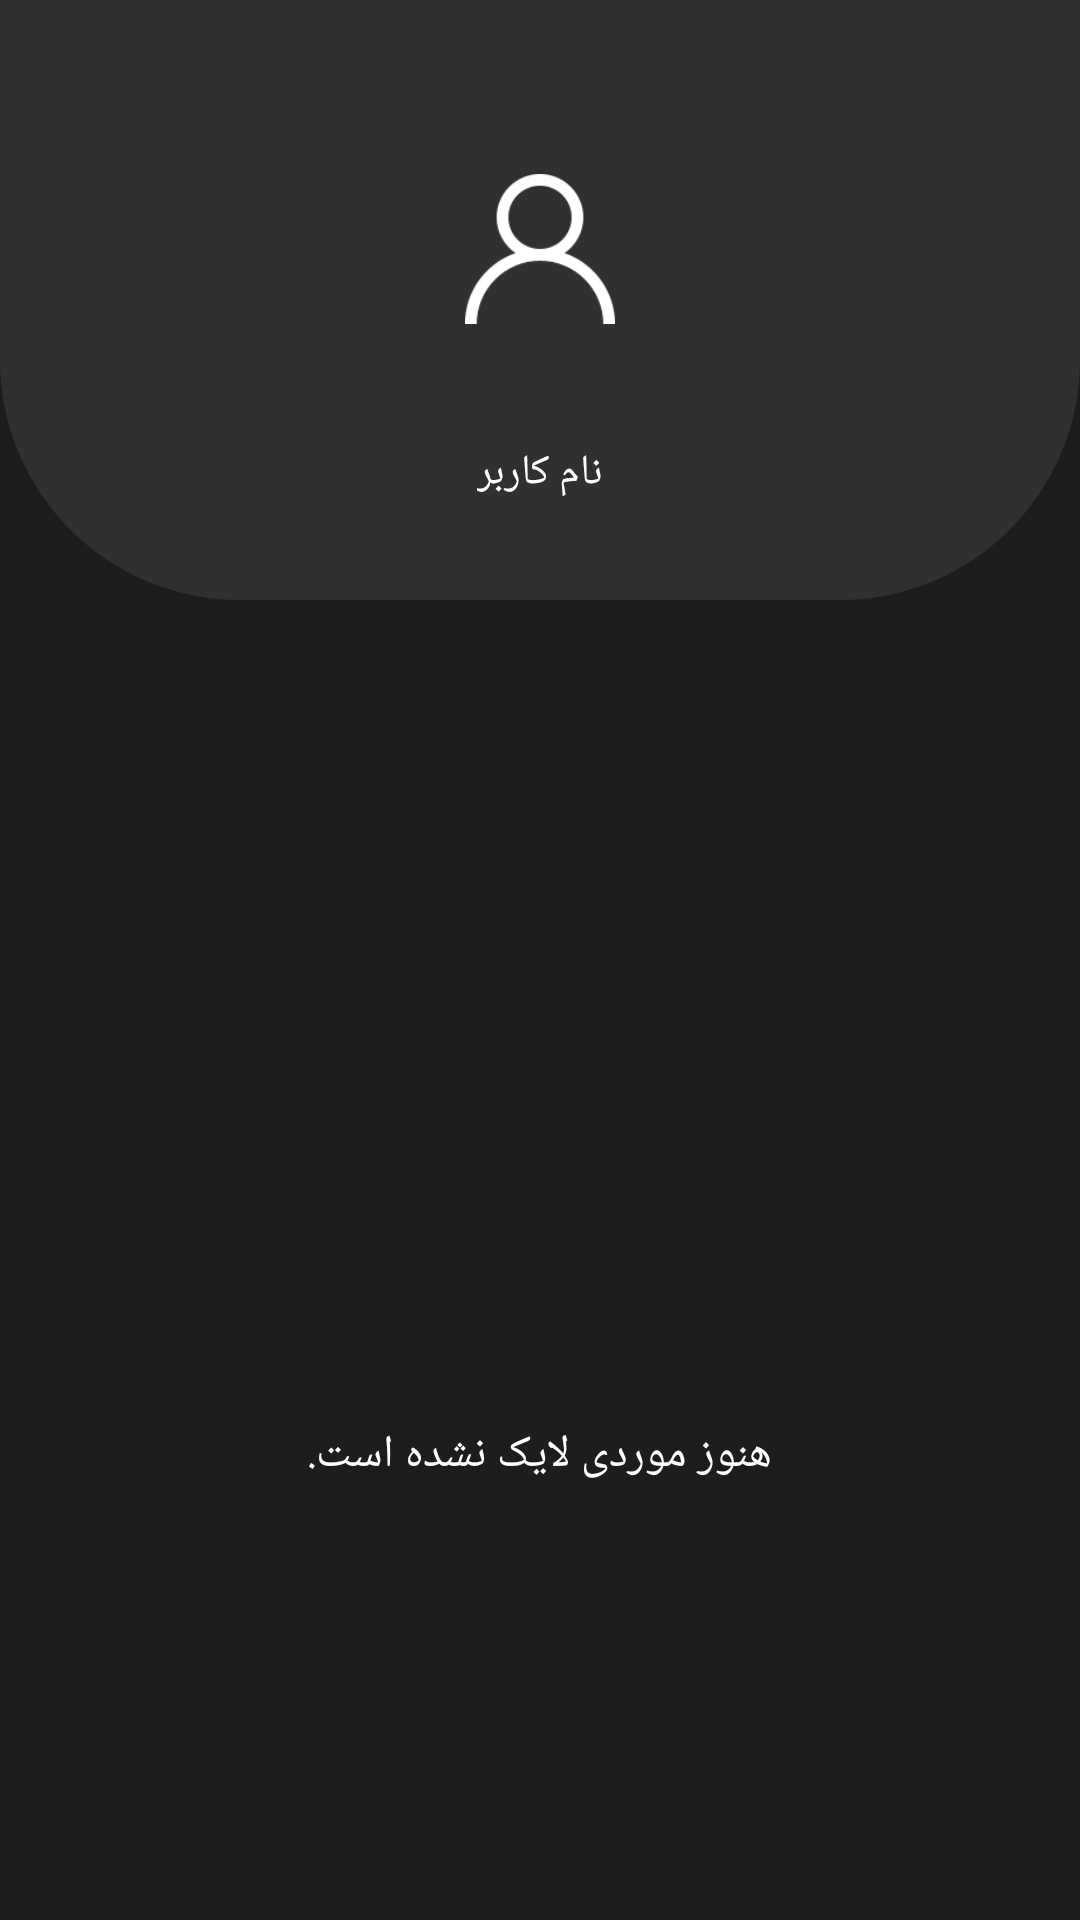

Reconstruct the res/layout file that produces this screen, plus the resources it refers to.
<!-- AndroidManifest.xml: application theme AppTheme -->
<!-- res/layout/fragment_profile.xml -->
<?xml version="1.0" encoding="utf-8"?>
<LinearLayout xmlns:android="http://schemas.android.com/apk/res/android"
    xmlns:tools="http://schemas.android.com/tools"
    android:layout_width="match_parent"
    android:layout_height="match_parent"
    android:background="@color/backGround"
    android:orientation="vertical"
    tools:context=".ProfileFragment"

    >

    <LinearLayout
        android:layout_width="match_parent"
        android:layout_height="200dp"
        android:background="@drawable/top_layer"
        android:gravity="center"
        android:orientation="vertical">

        <LinearLayout
            android:layout_width="100dp"
            android:layout_height="100dp"
            android:layout_centerHorizontal="true"
            android:background="@drawable/circle_bg"
            android:gravity="center">

            <ImageView
                android:layout_width="50dp"
                android:layout_height="50dp"
                android:src="@drawable/user" />

        </LinearLayout>

        <TextView
            android:id="@+id/name_id"
            android:layout_width="wrap_content"
            android:layout_height="wrap_content"
            android:layout_marginTop="15dp"
            android:fontFamily="@font/iransans_bold"
            android:gravity="center"
            android:text="نام کاربر"
            android:textColor="@color/white" />

    </LinearLayout>

    <RelativeLayout
        android:layout_width="match_parent"
        android:layout_height="match_parent"
        android:orientation="vertical">

        <include layout="@layout/profile_bg"/>

        <androidx.recyclerview.widget.RecyclerView
            android:id="@+id/recycler_id"
            android:layout_width="match_parent"
            android:layout_height="match_parent"
            android:layout_margin="5dp">


        </androidx.recyclerview.widget.RecyclerView>


    </RelativeLayout>


</LinearLayout>
<!-- res/layout/profile_bg.xml (included above) -->
<?xml version="1.0" encoding="utf-8"?>
<LinearLayout xmlns:android="http://schemas.android.com/apk/res/android"
    android:orientation="vertical"
    android:layout_width="match_parent"
    android:layout_height="match_parent"
    android:background="@color/backGround"
    android:gravity="center"
    android:id="@+id/profile_bg_id"
    >

    <ImageView
        android:layout_width="120dp"
        android:layout_height="120dp"
        android:src="@drawable/empty"/>
    <TextView
        android:layout_width="wrap_content"
        android:layout_height="wrap_content"
        android:layout_marginTop="10dp"
        android:text="هنوز موردی لایک نشده است."
        android:textColor="@color/white"
        android:fontFamily="@font/iransans_bold"
        android:textSize="15dp"
        />

</LinearLayout>
<!-- resources referenced by this layout -->
<resources>
  <color name="backGround">#1C1E1D</color>
  <color name="white">#FFFFFF</color>
  <!-- drawable top_layer (drawable) -->
  <?xml version="1.0" encoding="utf-8"?>
  <shape
      xmlns:android="http://schemas.android.com/apk/res/android">
  
      <solid android:color="@color/item"/>
      <corners android:bottomLeftRadius="80dp" android:bottomRightRadius="80dp"/>
  
  
  
  
  </shape>
  <!-- drawable user: png bitmap (drawable, 2636 bytes) -->
  <style name="AppTheme" parent="Theme.AppCompat.Light.NoActionBar">
          
          <item name="colorPrimary">@color/colorPrimary</item>
          <item name="colorPrimaryDark">@color/colorPrimaryDark</item>
          <item name="colorAccent">@color/colorAccent</item>
      </style>
  <color name="item">#2F3030</color>
  <color name="colorPrimary">#008577</color>
  <color name="colorPrimaryDark">#00574B</color>
  <color name="colorAccent">#045BFD</color>
</resources>
